Photos from the image-classification dataset "gemstone_images" in the GitHub repository kailashkai/GemstoneClassification. Its 6 classes are: emerald, fake emerald, fake ruby, fake turquoise, ruby, turquoise.

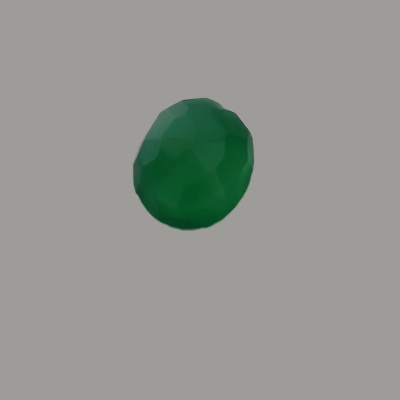
Label: fake emerald

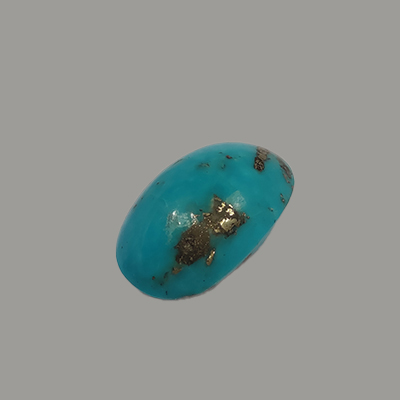
Label: turquoise

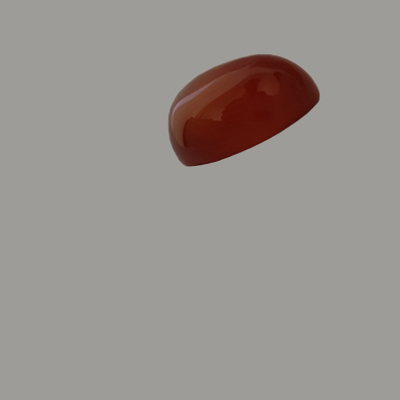
Label: fake ruby

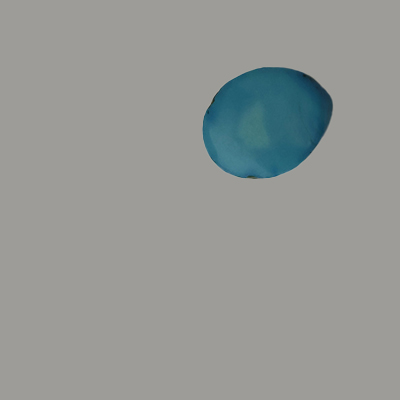
Label: fake turquoise

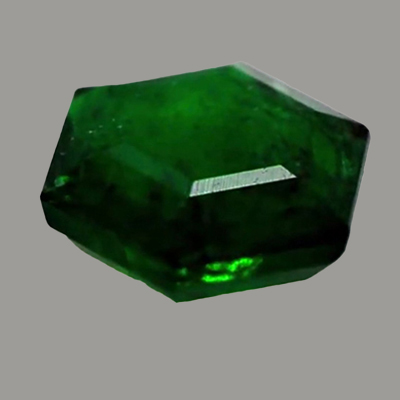
Label: emerald

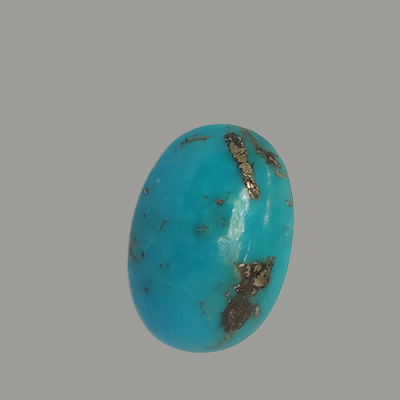
Label: turquoise
